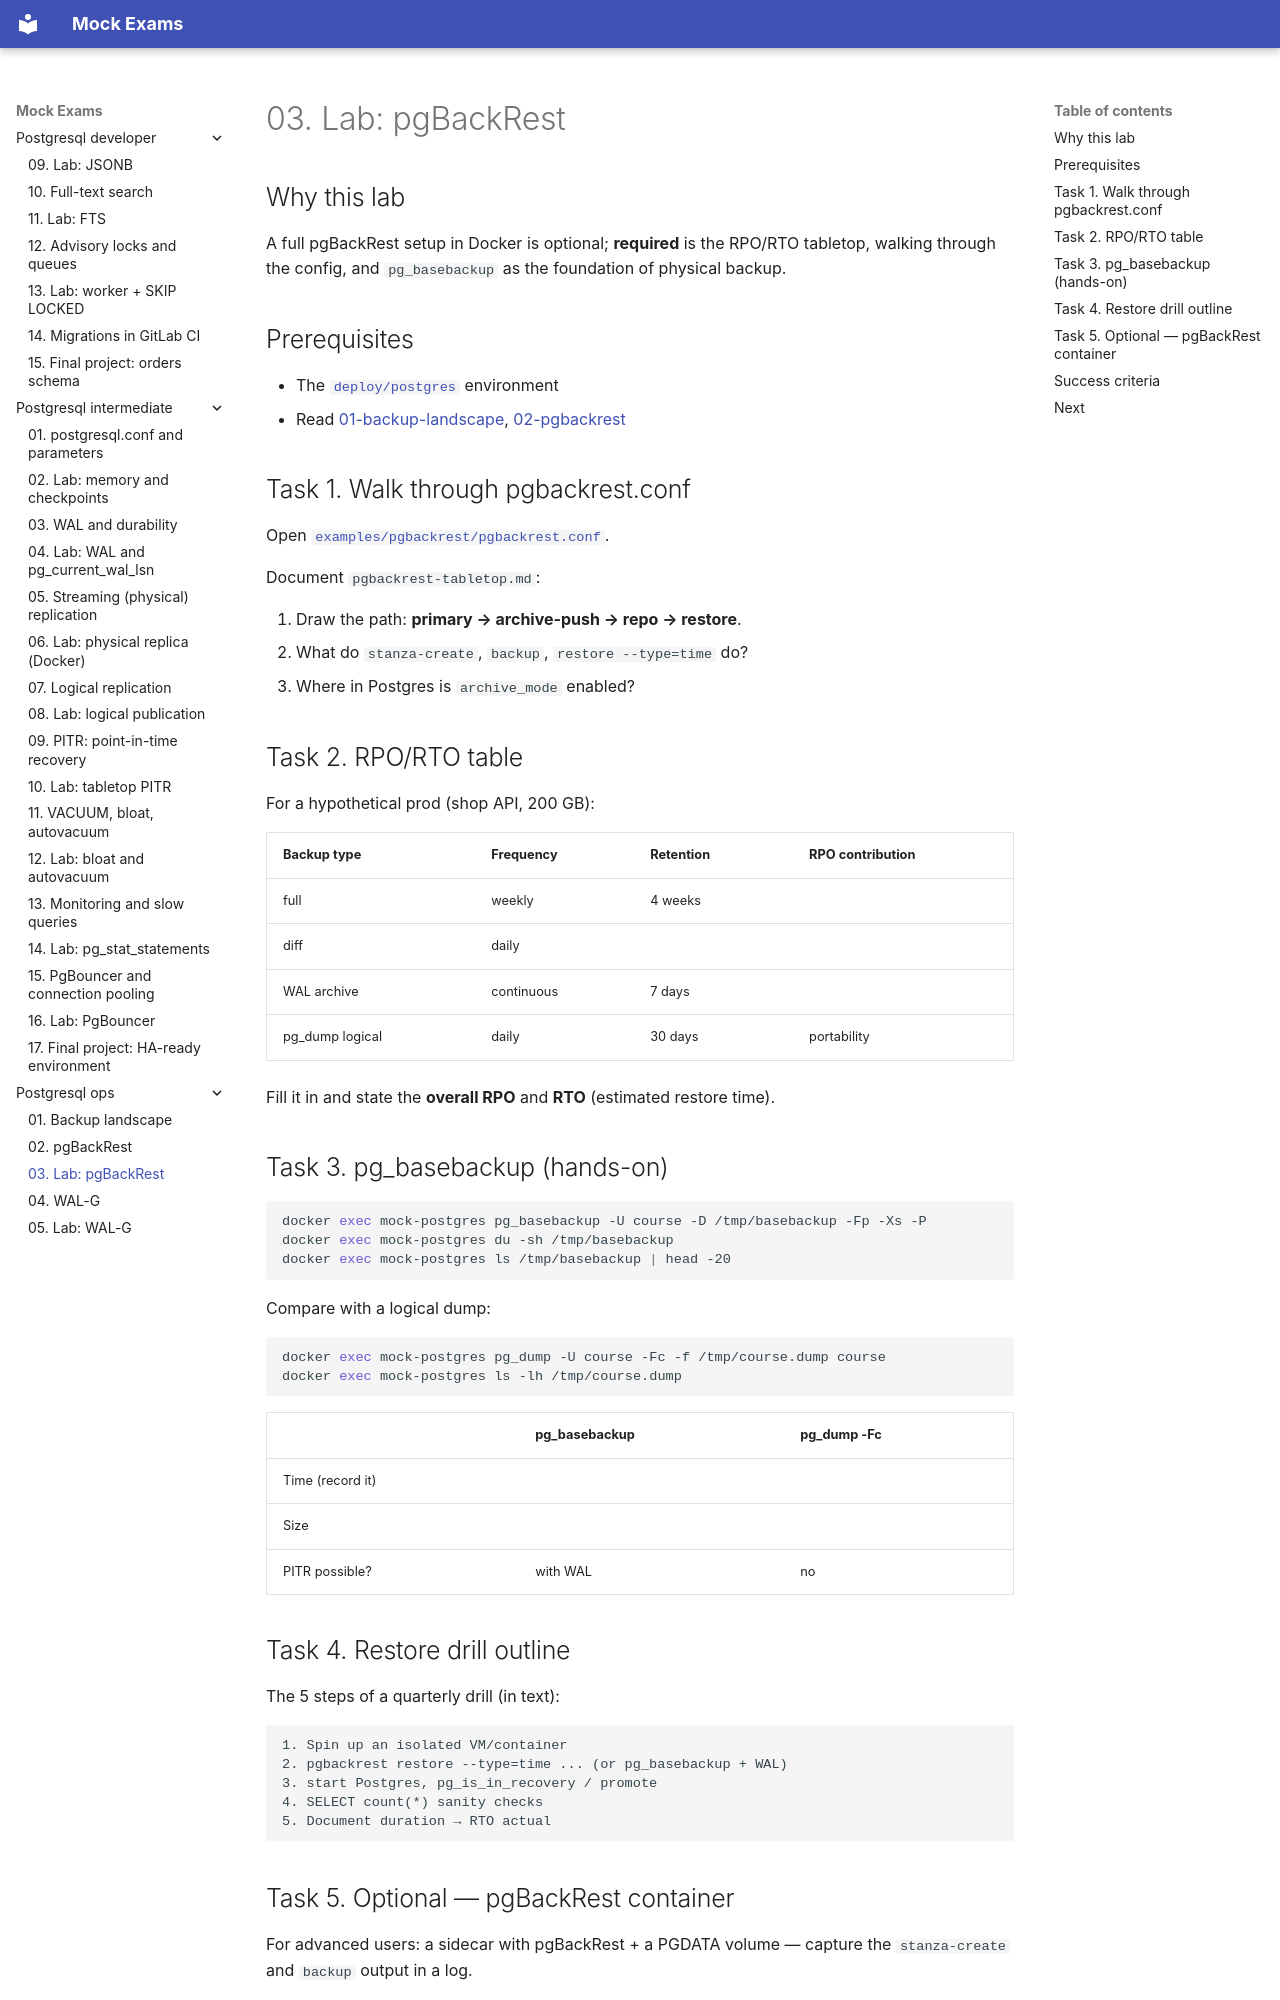

repository: FedorArbuzov/mock-exams · page: postgresql-ops/03-lab-pgbackrest/index.html · generator: mkdocs

# 03. Lab: pgBackRest

## Why this lab

A full pgBackRest setup in Docker is optional; **required** is the RPO/RTO tabletop, walking through the config, and `pg_basebackup` as the foundation of physical backup.

## Prerequisites

- The [`deploy/postgres`](../../deploy/postgres/README.md) environment
- Read [01-backup-landscape](01-backup-landscape.md), [02-pgbackrest](02-pgbackrest.md)

## Task 1. Walk through pgbackrest.conf

Open [`examples/pgbackrest/pgbackrest.conf`](examples/pgbackrest/pgbackrest.conf).

Document `pgbackrest-tabletop.md`:

1. Draw the path: **primary → archive-push → repo → restore**.
2. What do `stanza-create`, `backup`, `restore --type=time` do?
3. Where in Postgres is `archive_mode` enabled?

## Task 2. RPO/RTO table

For a hypothetical prod (shop API, 200 GB):

| Backup type | Frequency | Retention | RPO contribution |
|-------------|-----------|-----------|------------------|
| full | weekly | 4 weeks | |
| diff | daily | | |
| WAL archive | continuous | 7 days | |
| pg_dump logical | daily | 30 days | portability |

Fill it in and state the **overall RPO** and **RTO** (estimated restore time).

## Task 3. pg_basebackup (hands-on)

```bash
docker exec mock-postgres pg_basebackup -U course -D /tmp/basebackup -Fp -Xs -P
docker exec mock-postgres du -sh /tmp/basebackup
docker exec mock-postgres ls /tmp/basebackup | head -20
```

Compare with a logical dump:

```bash
docker exec mock-postgres pg_dump -U course -Fc -f /tmp/course.dump course
docker exec mock-postgres ls -lh /tmp/course.dump
```

| | pg_basebackup | pg_dump -Fc |
|---|---------------|-------------|
| Time (record it) | | |
| Size | | |
| PITR possible? | with WAL | no |
